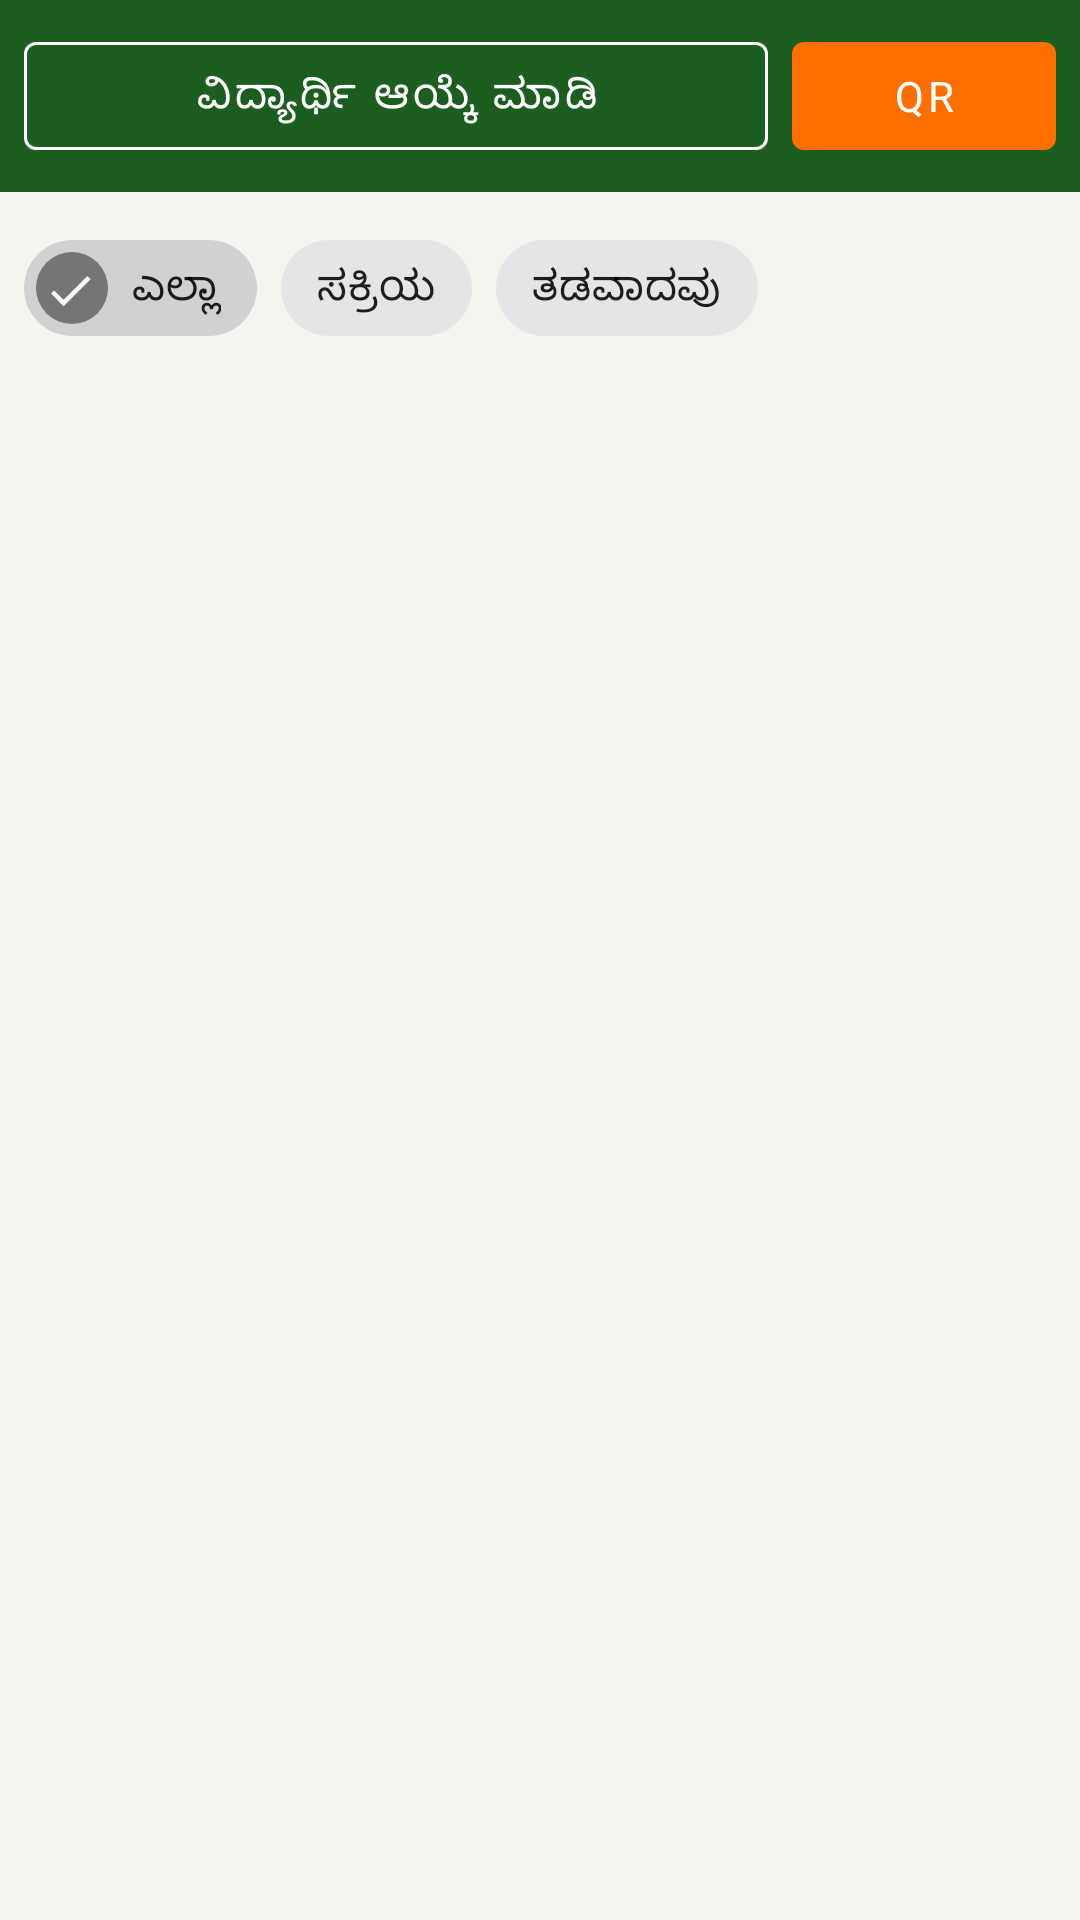

Layout XML and referenced resources for this Android screen:
<!-- AndroidManifest.xml: application theme Theme.NammaPustaka -->
<!-- res/layout/fragment_my_books.xml -->
<?xml version="1.0" encoding="utf-8"?>
<LinearLayout
    xmlns:android="http://schemas.android.com/apk/res/android"
    xmlns:app="http://schemas.android.com/apk/res-auto"
    android:layout_width="match_parent"
    android:layout_height="match_parent"
    android:orientation="vertical"
    android:background="@color/colorBackground">

    
    <LinearLayout
        android:layout_width="match_parent"
        android:layout_height="wrap_content"
        android:orientation="horizontal"
        android:padding="8dp"
        android:background="@color/colorPrimary">

        <com.google.android.material.button.MaterialButton
            android:id="@+id/btnSelectStudent"
            android:layout_width="0dp"
            android:layout_weight="1"
            android:layout_height="wrap_content"
            android:text="ವಿದ್ಯಾರ್ಥಿ ಆಯ್ಕೆ ಮಾಡಿ"
            style="@style/Widget.MaterialComponents.Button.OutlinedButton"
            app:strokeColor="@android:color/white"
            android:textColor="@android:color/white" />

        <com.google.android.material.button.MaterialButton
            android:id="@+id/btnQrIssue"
            android:layout_width="wrap_content"
            android:layout_height="wrap_content"
            android:layout_marginStart="8dp"
            android:text="QR"
            app:backgroundTint="@color/colorAccent" />
    </LinearLayout>

    
    <LinearLayout
        android:layout_width="match_parent"
        android:layout_height="wrap_content"
        android:orientation="horizontal"
        android:padding="8dp">

        <com.google.android.material.chip.Chip
            android:id="@+id/chipAll"
            android:layout_width="wrap_content"
            android:layout_height="wrap_content"
            android:text="ಎಲ್ಲಾ"
            android:checkable="true"
            android:checked="true" />

        <com.google.android.material.chip.Chip
            android:id="@+id/chipActive"
            android:layout_width="wrap_content"
            android:layout_height="wrap_content"
            android:layout_marginStart="8dp"
            android:text="ಸಕ್ರಿಯ"
            android:checkable="true" />

        <com.google.android.material.chip.Chip
            android:id="@+id/chipOverdue"
            android:layout_width="wrap_content"
            android:layout_height="wrap_content"
            android:layout_marginStart="8dp"
            android:text="ತಡವಾದವು"
            android:checkable="true" />

        <TextView
            android:id="@+id/tvCount"
            android:layout_width="0dp"
            android:layout_weight="1"
            android:layout_height="wrap_content"
            android:gravity="end"
            android:textColor="@color/colorSecondaryText"
            android:textSize="12sp" />
    </LinearLayout>

    <androidx.recyclerview.widget.RecyclerView
        android:id="@+id/rvTransactions"
        android:layout_width="match_parent"
        android:layout_height="0dp"
        android:layout_weight="1"
        android:padding="8dp"
        android:clipToPadding="false" />

    <TextView
        android:id="@+id/tvEmptyState"
        android:layout_width="match_parent"
        android:layout_height="wrap_content"
        android:text="ಯಾವ ವ್ಯವಹಾರಗಳೂ ಇಲ್ಲ"
        android:textAlignment="center"
        android:padding="32dp"
        android:textColor="@color/colorSecondaryText"
        android:visibility="gone" />

</LinearLayout>
<!-- resources referenced by this layout -->
<resources>
  <color name="colorAccent">#FF6F00</color>
  <color name="colorBackground">#F5F5F0</color>
  <color name="colorPrimary">#1B5E20</color>
  <color name="colorSecondaryText">#757575</color>
  <style name="Theme.NammaPustaka" parent="Theme.MaterialComponents.Light.NoActionBar">
          <item name="colorPrimary">@color/colorPrimary</item>
          <item name="colorPrimaryDark">@color/colorPrimaryDark</item>
          <item name="colorAccent">@color/colorAccent</item>
          <item name="colorSurface">@color/colorSurface</item>
          <item name="android:windowBackground">@color/colorBackground</item>
          <item name="android:fontFamily">sans-serif</item>
      </style>
  <color name="colorPrimaryDark">#003300</color>
  <color name="colorSurface">#FFFFFF</color>
</resources>
